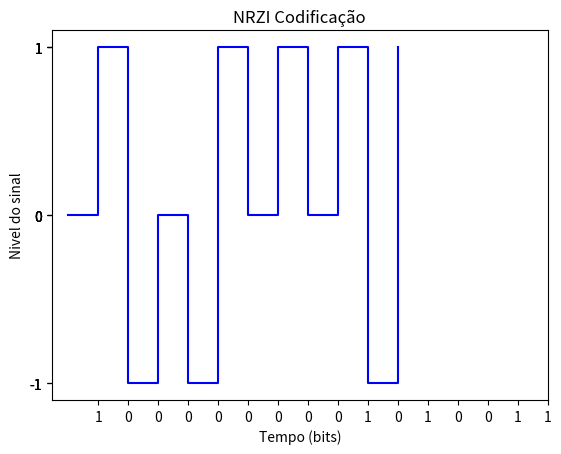

Python code for this plot:
import matplotlib.pyplot as plt

def alg4B3T(lista_bits: list):
    lista4B = []
    simbolo = []
    lista3T = []
    for i in range(len(lista_bits)):
        lista4B.append(lista_bits[i])

        if(len(lista4B) == 4):
          simbolo = tabela_Jesse(lista4B)#, 0 if i == 0 else lista4B[i-1])
          print(simbolo)
          lista3T.append(simbolo[0])
          lista3T.append(simbolo[1])
          lista3T.append(simbolo[2])
          lista4B = []
          simbolo = []
    print(lista3T)
    return lista3T
    

def tabela_Jesse(lista_bits: list) -> list:#, ultimo_simbolo_lista:int = 0) -> list:
    lista_simbolos =  "".join(map(str, lista_bits))
    #print(lista_simbolos)
    chaves_simbolos = {
        "0000": [0,-1,1],
        "0001": [-1,1,0],
        "0010": [-1,0,1],
        "0011": [1,-1,1],# if ultimo_simbolo_lista > 0 else [-1,1,-1],
        "0100": [0,1,1] ,#if ultimo_simbolo_lista > 0 else [0,-1,-1],
        "0101": [0,1,0] ,#if ultimo_simbolo_lista > 0 else [0,-1,0],
        "0110": [0,0,1] ,#if ultimo_simbolo_lista > 0 else [0,0,-1],
        "0111": [-1,1,1],# if ultimo_simbolo_lista > 0 else [0,0,-1],
        "1000": [0,1,-1],
        "1001": [1,-1,0],
        "1010": [1,0,-1],
        "1011": [1,0,0], #if ultimo_simbolo_lista > 0 else [-1,0,0],
        "1100": [1,0,1], #if ultimo_simbolo_lista > 0 else [-1,0,-1],
        "1101": [1,1,0], #if ultimo_simbolo_lista > 0 else [-1,-1,0],
        "1110": [1,1,-1],# if ultimo_simbolo_lista > 0 else [-1,-1,1],
        "1111": [1,1,1] #if ultimo_simbolo_lista > 0 else [-1,-1,-1],
    }

    for chave in chaves_simbolos:
        #if chaves_simbolos[chave] == lista_simbolos:
        if chave == lista_simbolos:
            return chaves_simbolos[chave]

def plotGraph(lista_bits: list):
    lista4B3T = alg4B3T(lista_bits)
    plt.step(range(-1, len(lista4B3T) - 1), lista4B3T, color="blue", where="post")
    
    # Rótulação do gráfico
    plt.title("NRZI Codificação")
    plt.xlabel("Tempo (bits)")
    plt.ylabel("Nivel do sinal")

    plt.xticks(range(len(lista_bits)), lista_bits) # Representação dos bits no eixo x

    plt.yticks(lista4B3T) # Representação do nível do sinal no eixo y

    plt.show() # Exibe o gráfico

lista1 = [1,0,0,0,0,0,0,0,0,1,0,1,0,0,1,1]
plotGraph(lista1)